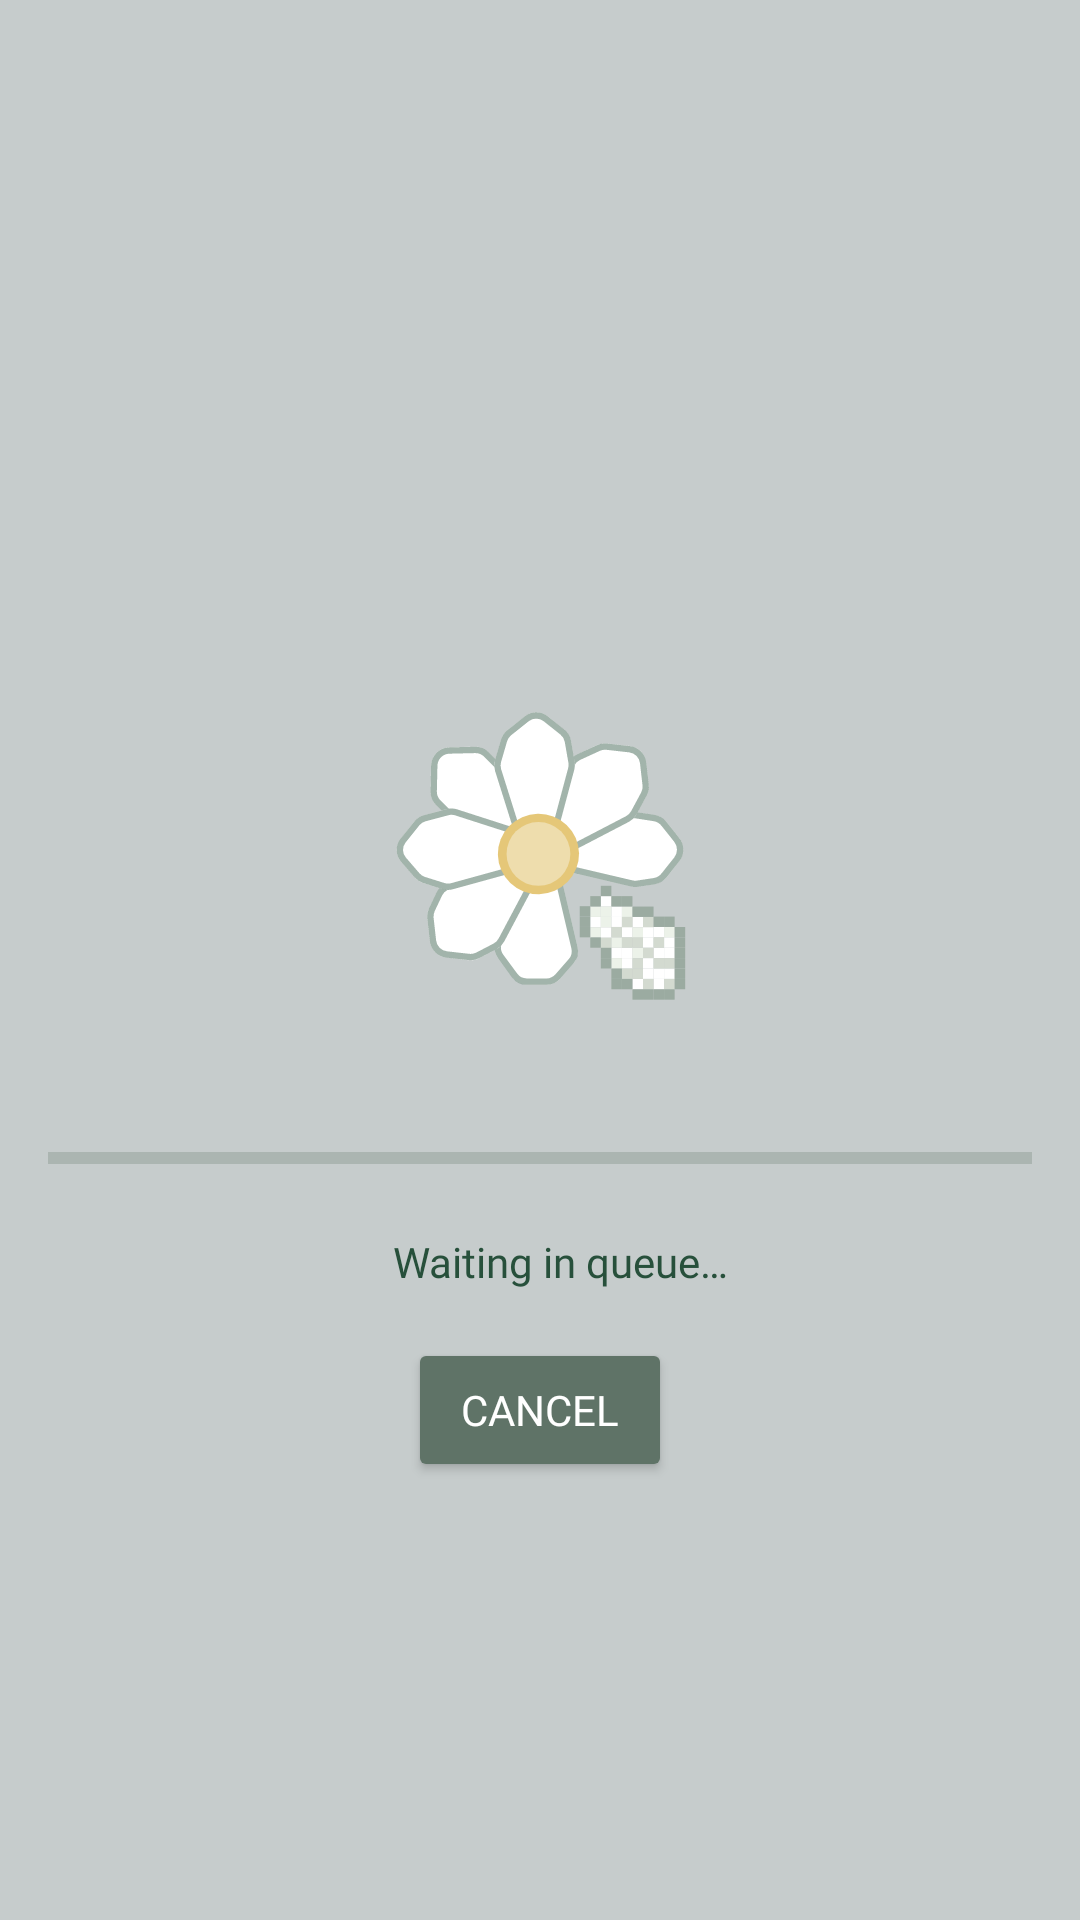

Android layout source for this screen:
<!-- AndroidManifest.xml: application theme Theme.SuperResolutionApp -->
<!-- res/layout/activity_processing.xml -->
<?xml version="1.0" encoding="utf-8"?>
<androidx.constraintlayout.widget.ConstraintLayout
    xmlns:android="http://schemas.android.com/apk/res/android"
    xmlns:app="http://schemas.android.com/apk/res-auto"
    xmlns:tools="http://schemas.android.com/tools"
    android:padding="16dp"
    android:background="@color/background"
    android:layout_width="match_parent"
    android:layout_height="match_parent">

    <ImageView
        android:id="@+id/flowerImageView"
        android:layout_width="120dp"
        android:layout_height="120dp"
        android:src="@drawable/flower_animation_loop"
        android:layout_marginTop="210dp"
        app:layout_constraintTop_toTopOf="parent"
        app:layout_constraintBottom_toTopOf="@id/progressBar"
        app:layout_constraintStart_toStartOf="parent"
        app:layout_constraintEnd_toEndOf="parent"/>

    <ProgressBar
        android:id="@+id/progressBar"
        style="?android:attr/progressBarStyleHorizontal"
        android:layout_width="0dp"
        android:layout_height="wrap_content"
        android:progress="0"
        android:layout_marginTop="32dp"
        android:progressBackgroundTint="@color/gray_green"
        android:progressTint="@color/green"
        android:visibility="visible"
        app:layout_constraintTop_toBottomOf="@id/flowerImageView"
        app:layout_constraintStart_toStartOf="parent"
        app:layout_constraintEnd_toEndOf="parent"/>


    <TextView
        android:id="@+id/progressText"
        android:layout_width="wrap_content"
        android:layout_height="wrap_content"
        android:layout_marginBottom="16dp"
        android:text="@string/processing_text"
        android:textColor="@color/green"
        android:fontFamily="@font/montserrat_alternates_regular"
        app:layout_constraintBottom_toTopOf="@+id/cancelButton"
        app:layout_constraintEnd_toEndOf="parent"
        app:layout_constraintHorizontal_bias="0.532"
        app:layout_constraintStart_toStartOf="parent" />

    <Button
        android:id="@+id/cancelButton"
        android:layout_width="wrap_content"
        android:layout_height="wrap_content"
        android:layout_marginTop="52dp"
        android:backgroundTint="@color/gray_green"
        android:fontFamily="@font/montserrat_alternates_regular"
        android:text="@string/cancel"
        android:textColor="@color/white"
        app:layout_constraintEnd_toEndOf="parent"
        app:layout_constraintStart_toStartOf="parent"
        app:layout_constraintTop_toBottomOf="@id/progressBar" />

</androidx.constraintlayout.widget.ConstraintLayout>
<!-- resources referenced by this layout -->
<resources>
  <color name="background">#FFC6CCCC</color>
  <color name="gray_green">#FF5F7367</color>
  <color name="green">#FF27503B</color>
  <color name="white">#FFFFFFFF</color>
  <!-- drawable flower_animation_loop (drawable) -->
  <?xml version="1.0" encoding="utf-8"?>
  <animation-list xmlns:android="http://schemas.android.com/apk/res/android"
      android:oneshot="false">
      <item android:drawable="@drawable/step_1" android:duration="300" />
      <item android:drawable="@drawable/step_2" android:duration="300" />
      <item android:drawable="@drawable/step_3" android:duration="300" />
      <item android:drawable="@drawable/step_4" android:duration="300" />
      <item android:drawable="@drawable/step_5" android:duration="700" />
  </animation-list>
  <string name="cancel">Cancel</string>
  <string name="processing_text">Waiting in queue…</string>
  <style name="Theme.SuperResolutionApp" parent="Base.Theme.SuperResolutionApp" />
  <!-- drawable step_1: vector/xml drawable (drawable, 13778 chars, omitted) -->
  <!-- drawable step_2: vector/xml drawable (drawable, 13618 chars, omitted) -->
  <!-- drawable step_3: vector/xml drawable (drawable, 10297 chars, omitted) -->
  <!-- drawable step_4: vector/xml drawable (drawable, 9209 chars, omitted) -->
  <!-- drawable step_5: vector/xml drawable (drawable, 7790 chars, omitted) -->
  <style name="Base.Theme.SuperResolutionApp" parent="Theme.Material3.DayNight.NoActionBar">
          
          
      </style>
</resources>
